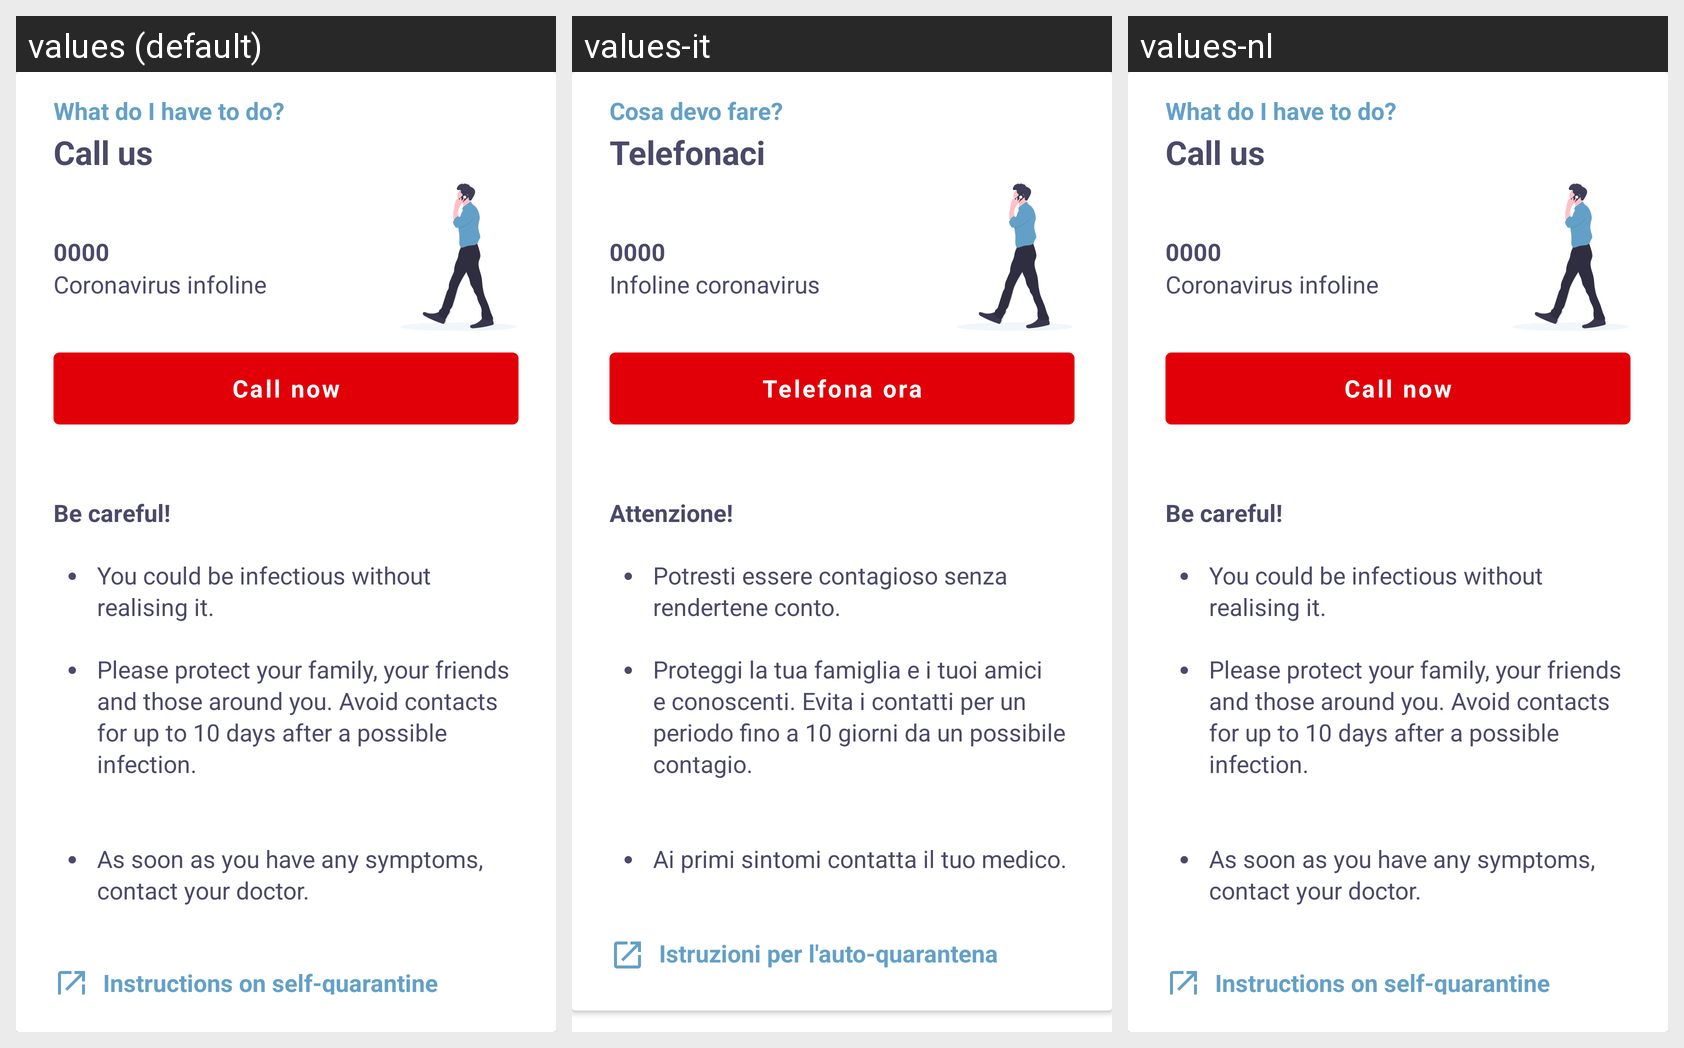

The same Android screen rendered under several of its app's locales, left to right. List the strings drawn on it with the default value and each locale's translation.
Android screen res/layout/card_what_to_do_call_us.xml rendered under 3 locales, left to right: values (default), values-it, values-nl. Device: Nexus 5 (rendered at 1080×1920; each locale shown at half size, 540×960, under a caption strip naming it); theme NextStepTheme.
Other locales in the repository, not shown: values-de, values-fr, values-sr.
Strings drawn on this screen, with the default value and each locale's value (text and hints the layout hard-codes, and strings that could not be matched under every locale, appear in the picture but are not listed):

meldung_detail_positive_test_box_subtitle
  values: What do I have to do?
  values-it: Cosa devo fare?
  values-nl: What do I have to do?  [not translated; the default value is used]

meldungen_detail_call
  values: Call us
  values-it: Telefonaci
  values-nl: Call us  [not translated; the default value is used]

infoline_tel_number
  values: 0000
  values-it: 0000
  values-nl: 0000  [not translated; the default value is used]

exposed_info_contact_hotline_name
  values: Coronavirus infoline
  values-it: Infoline coronavirus
  values-nl: Coronavirus infoline  [not translated; the default value is used]

meldungen_detail_call_button
  values: Call now
  values-it: Telefona ora
  values-nl: Call now  [not translated; the default value is used]

meldungen_detail_explanation_title
  values: Be careful!
  values-it: Attenzione!
  values-nl: Be careful!  [not translated; the default value is used]

meldungen_detail_explanation_text1
  values: You could be infectious without realising it.
  values-it: Potresti essere contagioso senza rendertene conto.
  values-nl: You could be infectious without realising it.  [not translated; the default value is used]

meldungen_detail_explanation_text2
  values: Please protect your family, your friends and those around you. Avoid contacts for up to 10 days after a possible infection.
  values-it: Proteggi la tua famiglia e i tuoi amici e conoscenti. Evita i contatti per un periodo fino a 10 giorni da un possibile contagio.
  values-nl: Please protect your family, your friends and those around you. Avoid contacts for up to 10 days after a possible infection.  [not translated; the default value is used]

meldungen_detail_explanation_text3
  values: As soon as you have any symptoms, contact your doctor.
  values-it: Ai primi sintomi contatta il tuo medico.
  values-nl: As soon as you have any symptoms, contact your doctor.  [not translated; the default value is used]

meldungen_explanation_link_title
  values: Instructions on self-quarantine
  values-it: Istruzioni per l'auto-quarantena
  values-nl: Instructions on self-quarantine  [not translated; the default value is used]
